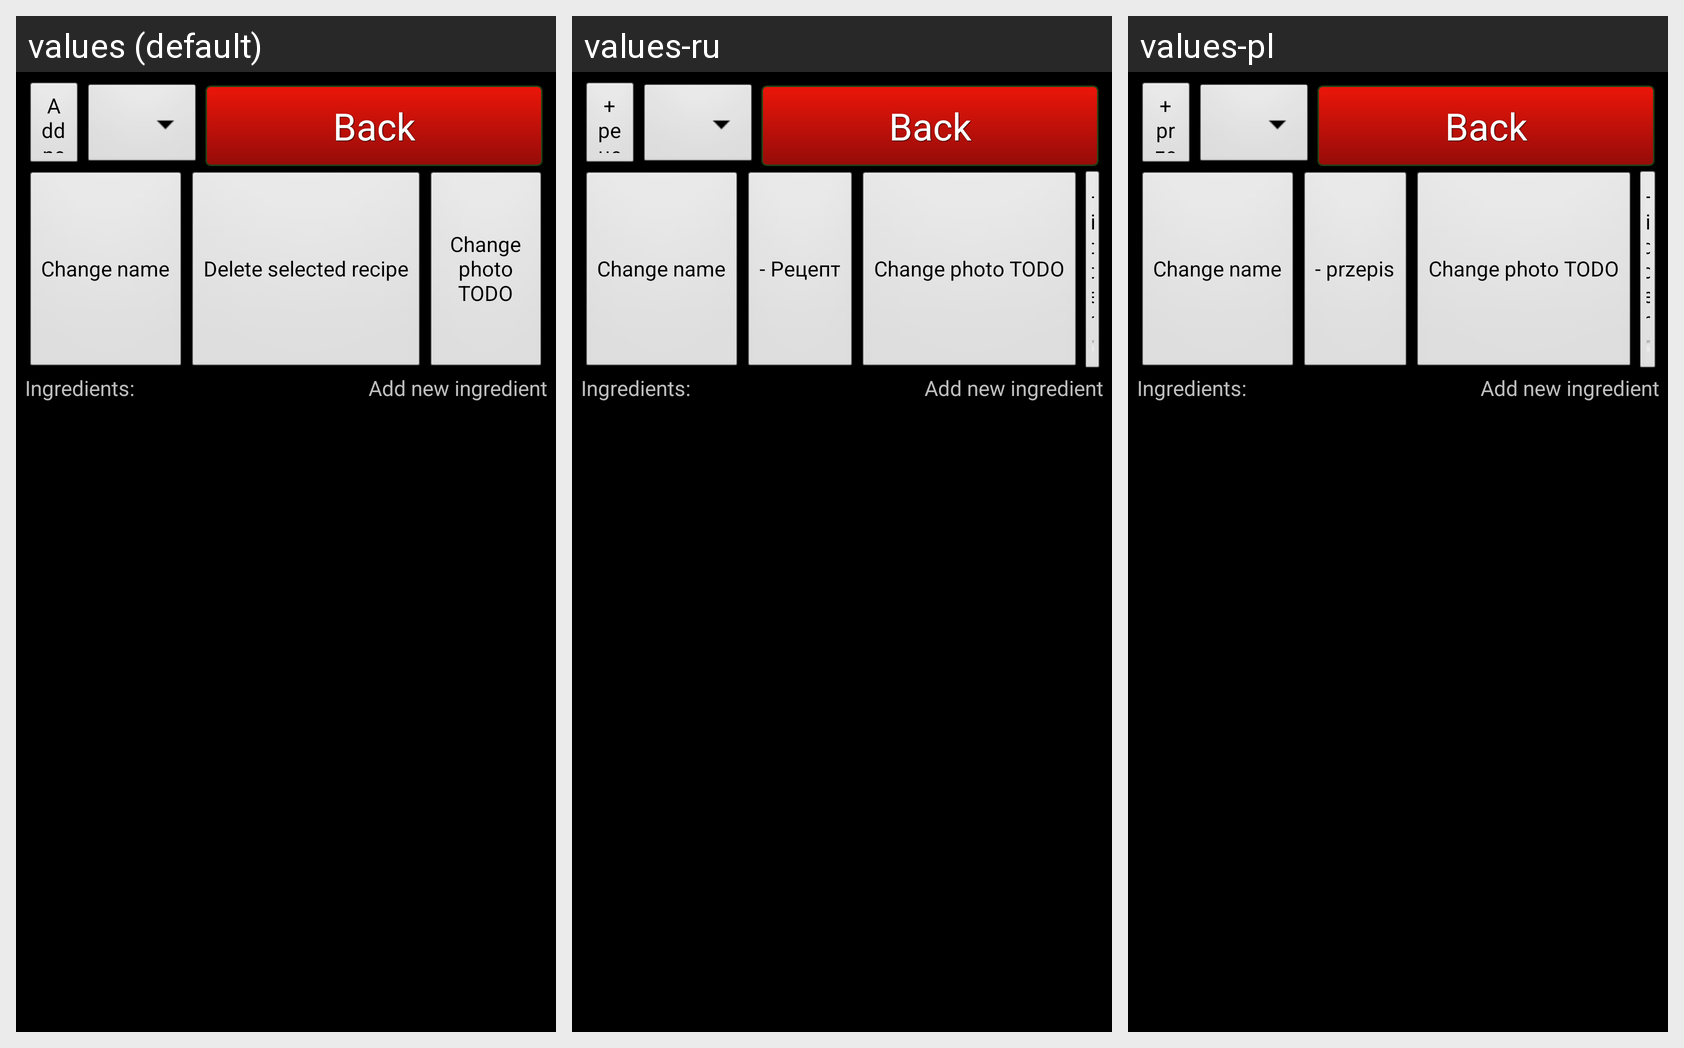

The Android screen above is rendered under several locales of the same app. Produce the string resources it draws, with the default and per-locale values.
Android screen res/layout/activity_recipe_setup.xml rendered under 3 locales, left to right: values (default), values-ru, values-pl. Device: Nexus 5 (rendered at 1080×1920; each locale shown at half size, 540×960, under a caption strip naming it); theme android:Theme.NoTitleBar.Fullscreen.
Strings drawn on this screen, with the default value and each locale's value (text and hints the layout hard-codes, and strings that could not be matched under every locale, appear in the picture but are not listed):

add_recipe_btn
  values: Add new recipe
  values-ru: + рецепт
  values-pl: + przepis

goto_back
  values: Back
  values-ru: Back  [not translated; the default value is used]
  values-pl: Back  [not translated; the default value is used]

change_name_btn
  values: Change name
  values-ru: Change name  [not translated; the default value is used]
  values-pl: Change name  [not translated; the default value is used]

remove_recipe_btn
  values: Delete selected recipe
  values-ru: - Рецепт
  values-pl: - przepis

change_photo_btn
  values: Change photo TODO
  values-ru: Change photo TODO  [not translated; the default value is used]
  values-pl: Change photo TODO  [not translated; the default value is used]
